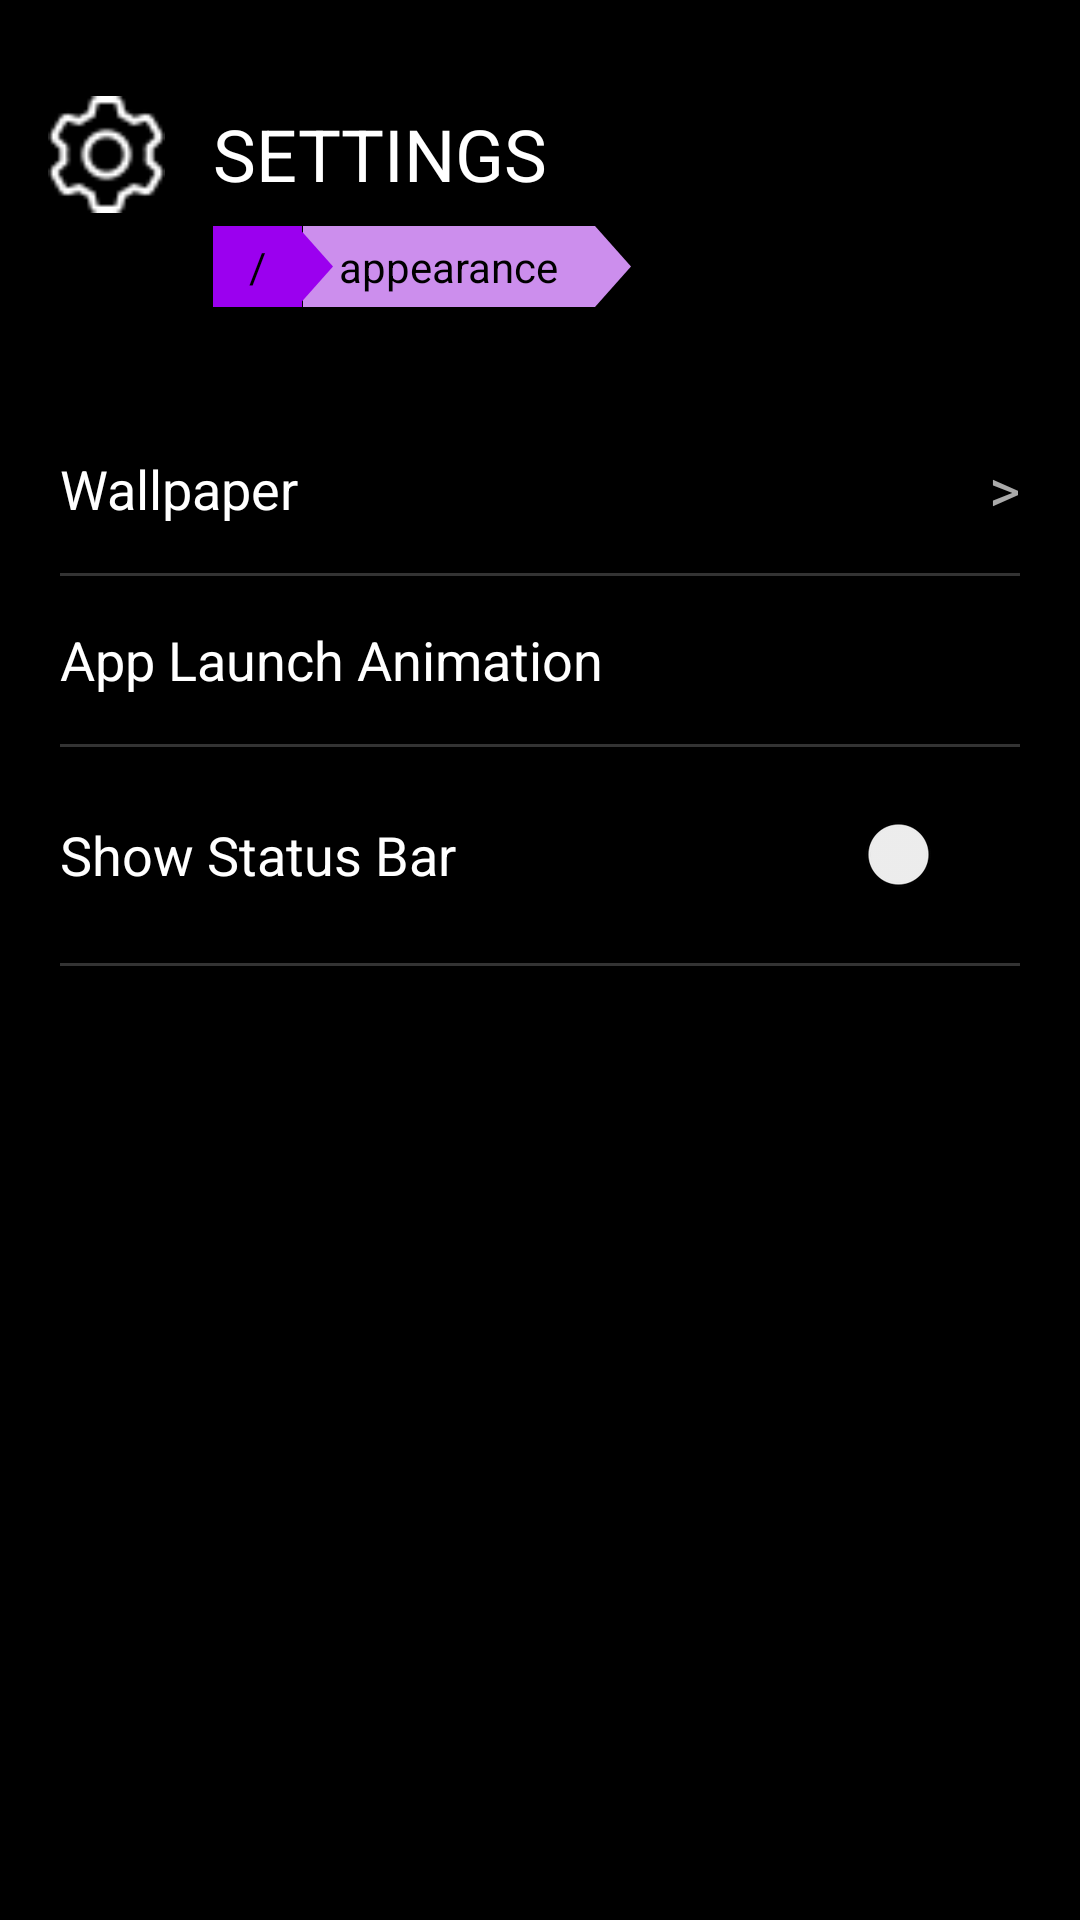

This screen was rendered from an Android layout file. Write that file and the resources it references.
<!-- AndroidManifest.xml: application theme AppTheme -->
<!-- res/layout/fragment_appearance.xml -->
<?xml version="1.0" encoding="utf-8"?>
<androidx.constraintlayout.widget.ConstraintLayout xmlns:android="http://schemas.android.com/apk/res/android"
    xmlns:app="http://schemas.android.com/apk/res-auto"
    xmlns:tools="http://schemas.android.com/tools"
    android:id="@+id/main"
    android:layout_width="match_parent"
    android:layout_height="match_parent"
    android:background="#000000"
    android:clickable="true"
    android:focusable="true"
    tools:context="com.sorametca.yet_another_launcher.activity.SettingsActivity">

    <ImageView
        android:id="@+id/imageView"
        android:layout_width="39dp"
        android:layout_height="43dp"
        android:layout_marginStart="16dp"
        android:layout_marginTop="30dp"
        android:layout_marginBottom="50dp"
        android:src="@drawable/cogwheel"
        app:layout_constraintStart_toStartOf="parent"
        app:layout_constraintTop_toTopOf="parent" />

    <TextView
        android:id="@+id/textView2"
        android:layout_width="0dp"
        android:layout_height="wrap_content"
        android:layout_marginStart="16dp"
        android:layout_marginTop="35dp"
        android:text="SETTINGS"
        android:textColor="@color/white"
        android:textSize="24sp"
        app:layout_constraintBottom_toTopOf="@+id/ribbon_container"
        app:layout_constraintEnd_toEndOf="parent"
        app:layout_constraintStart_toEndOf="@id/imageView"
        app:layout_constraintTop_toTopOf="parent" />

    <LinearLayout
        android:id="@+id/ribbon_container2"
        android:layout_width="wrap_content"
        android:layout_height="wrap_content"
        android:layout_marginStart="30dp"
        android:layout_marginTop="8dp"
        android:orientation="horizontal"
        app:layout_constraintStart_toStartOf="@id/textView2"
        app:layout_constraintTop_toBottomOf="@id/textView2">

        <TextView
            android:id="@+id/ribbon_label2"
            android:layout_width="wrap_content"
            android:layout_height="wrap_content"
            android:background="@drawable/ribbon_bg2"
            android:paddingStart="12dp"
            android:paddingTop="4dp"
            android:paddingEnd="12dp"
            android:paddingBottom="4dp"
            android:text="appearance"
            android:textColor="#000000" />

        <View
            android:layout_width="12dp"
            android:layout_height="match_parent"
            android:background="@drawable/ribbon_arrow2" />
    </LinearLayout>


    <LinearLayout
        android:id="@+id/ribbon_container"
        android:layout_width="wrap_content"
        android:layout_height="wrap_content"
        android:layout_marginTop="8dp"
        android:orientation="horizontal"
        app:layout_constraintStart_toStartOf="@id/textView2"
        app:layout_constraintTop_toBottomOf="@id/textView2">

        <TextView
            android:id="@+id/ribbon_label"
            android:layout_width="wrap_content"
            android:layout_height="wrap_content"
            android:background="@drawable/ribbon_bg"
            android:paddingStart="12dp"
            android:paddingTop="4dp"
            android:paddingEnd="12dp"
            android:paddingBottom="4dp"
            android:text="/"
            android:textColor="#000000" />

        <View
            android:layout_width="12dp"
            android:layout_height="match_parent"
            android:layout_marginStart="-2dp"
            android:background="@drawable/ribbon_arrow" />
    </LinearLayout>


    <LinearLayout
        android:id="@+id/display_settings_container"
        android:layout_width="0dp"
        android:layout_height="0dp"
        android:layout_marginTop="100dp"
        android:orientation="vertical"
        app:layout_constraintBottom_toBottomOf="parent"
        app:layout_constraintEnd_toEndOf="parent"
        app:layout_constraintStart_toStartOf="parent"
        app:layout_constraintTop_toTopOf="@id/textView2">

        <LinearLayout
            android:id="@+id/wallpaper_option"
            android:layout_width="match_parent"
            android:layout_height="56dp"
            android:gravity="center_vertical"
            android:paddingHorizontal="20dp">

            <TextView
                android:layout_width="0dp"
                android:layout_height="wrap_content"
                android:layout_weight="1"
                android:text="Wallpaper"
                android:textColor="@android:color/white"
                android:textSize="18sp" />

            <TextView
                android:layout_width="wrap_content"
                android:layout_height="wrap_content"
                android:text=">"
                android:textColor="#AAAAAA"
                android:textSize="20sp" />
        </LinearLayout>

        <View
            android:layout_width="match_parent"
            android:layout_height="1dp"
            android:layout_marginHorizontal="20dp"
            android:background="#33FFFFFF" />

        <LinearLayout
            android:id="@+id/app_launch_animation_option"
            android:layout_width="match_parent"
            android:layout_height="56dp"
            android:gravity="center_vertical"
            android:paddingHorizontal="20dp">

            <TextView
                android:layout_width="0dp"
                android:layout_height="wrap_content"
                android:layout_weight="1"
                android:text="App Launch Animation"
                android:textColor="@android:color/white"
                android:textSize="18sp" />

            <Spinner
                android:id="@+id/drawer_style_spinner"
                android:layout_width="wrap_content"
                android:layout_height="wrap_content"
                android:minWidth="120dp"
                android:spinnerMode="dropdown" />
        </LinearLayout>

        <View
            android:layout_width="match_parent"
            android:layout_height="1dp"
            android:layout_marginHorizontal="20dp"
            android:background="#33FFFFFF" />

        <LinearLayout
            android:layout_width="match_parent"
            android:layout_height="72dp"
            android:gravity="center_vertical"
            android:paddingHorizontal="20dp">

            <TextView
                android:layout_width="0dp"
                android:layout_height="wrap_content"
                android:layout_weight="1"
                android:text="Show Status Bar"
                android:textColor="@android:color/white"
                android:textSize="18sp" />

            <Switch
                android:id="@+id/status_bar_switch"
                android:layout_width="wrap_content"
                android:layout_height="wrap_content" />
        </LinearLayout>

        <View
            android:layout_width="match_parent"
            android:layout_height="1dp"
            android:layout_marginHorizontal="20dp"
            android:background="#33FFFFFF" />

    </LinearLayout>

</androidx.constraintlayout.widget.ConstraintLayout>
<!-- resources referenced by this layout -->
<resources>
  <!-- drawable cogwheel: png bitmap (drawable, 954 bytes) -->
  <!-- drawable ribbon_arrow (drawable) -->
  <vector xmlns:android="http://schemas.android.com/apk/res/android"
      android:width="12dp"
      android:height="24dp"
      android:viewportWidth="12"
      android:viewportHeight="24">
  
      <path
          android:fillColor="#9B00EF"
          android:pathData="M0,0 L12,12 L0,24 Z"/>
  </vector>
  <!-- drawable ribbon_arrow2 (drawable) -->
  <vector xmlns:android="http://schemas.android.com/apk/res/android"
      android:width="12dp"
      android:height="24dp"
      android:viewportWidth="12"
      android:viewportHeight="24">
  
      <path
          android:fillColor="#CC8EED"
          android:pathData="M0,0 L12,12 L0,24 Z"/>
  </vector>
  <!-- drawable ribbon_bg (drawable) -->
  <shape xmlns:android="http://schemas.android.com/apk/res/android"
      android:shape="rectangle">
      <solid android:color="#9B00EF"/>
  </shape>
  <!-- drawable ribbon_bg2 (drawable) -->
  <shape xmlns:android="http://schemas.android.com/apk/res/android"
      android:shape="rectangle">
      <solid android:color="#CC8EED"/>
  </shape>
  <style name="AppTheme" parent="Theme.AppCompat.DayNight.NoActionBar">
          <item name="android:windowShowWallpaper">true</item>
          <item name="android:windowBackground">@android:color/transparent</item>
          <item name="popupMenuStyle">@style/DarkPopupMenu</item>
      </style>
  <style name="DarkPopupMenu" parent="Widget.AppCompat.PopupMenu">
          <item name="android:popupBackground">@color/cardview_dark_background</item>
      </style>
  <!-- not gathered from this repository: default colours our renderer supplied (Android Studio template values) -->
  <color name="white">#FFFFFFFF</color>
</resources>
